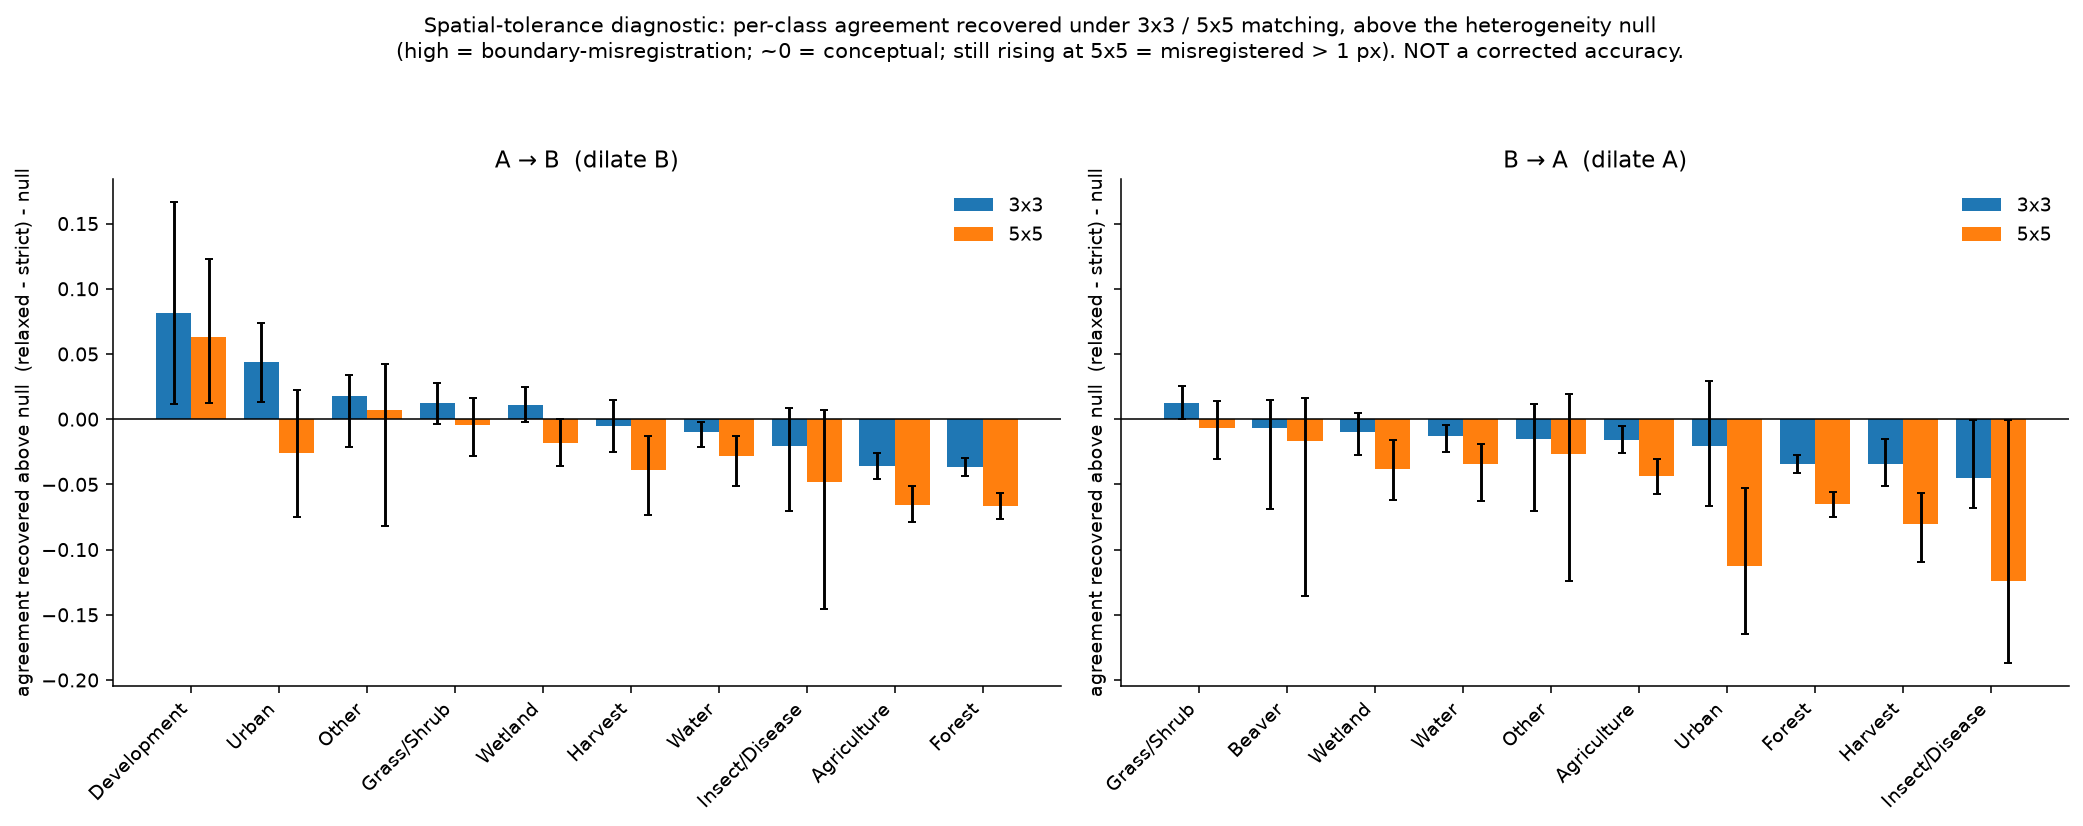

Source data for this figure (header and first rows):
direction, cls, code, denom_px, strict_3, relaxed_3, delta_3, null_delta_3, delta_net_3, net_lo_3, net_hi_3, strict_5, relaxed_5, delta_5, null_delta_5, delta_net_5, net_lo_5, net_hi_5
AtoB, Urban, 0, 223705, 0.5253, 0.6988, 0.1735, 0.1295, 0.044, 0.0133, 0.0738, 0.5253, 0.7492, 0.2239, 0.2497, -0.0258, -0.0752, 0.022
AtoB, Agriculture, 1, 1352095, 0.8362, 0.9127, 0.0765, 0.1127, -0.0362, -0.0455, -0.0259, 0.8362, 0.937, 0.1008, 0.1663, -0.0655, -0.0788, -0.0516
AtoB, Grass/Shrub, 2, 671392, 0.2717, 0.4179, 0.1462, 0.1338, 0.0124, -0.0035, 0.0274, 0.2717, 0.5028, 0.2311, 0.2353, -0.0043, -0.0282, 0.0159
AtoB, Forest, 3, 4251147, 0.8947, 0.9507, 0.056, 0.0927, -0.0366, -0.0433, -0.0301, 0.8947, 0.9659, 0.0712, 0.1376, -0.0664, -0.0763, -0.0567
AtoB, Water, 4, 670241, 0.902, 0.9325, 0.0305, 0.0406, -0.0101, -0.021, -0.0018, 0.902, 0.9459, 0.0438, 0.0719, -0.0281, -0.0512, -0.0128
AtoB, Wetland, 5, 822977, 0.4927, 0.6733, 0.1806, 0.1695, 0.0111, -0.0021, 0.025, 0.4927, 0.761, 0.2683, 0.2864, -0.018, -0.0362, -0.0002
AtoB, Unknown, 10, 3068, 0.0, 0.0, 0.0, 0.0, 0.0, 0.0, 0.0, 0.0, 0.0, 0.0, 0.0, 0.0, 0.0, 0.0
AtoB, Other, 13, 18644, 0.467, 0.5559, 0.0889, 0.0714, 0.0174, -0.0214, 0.0337, 0.467, 0.6014, 0.1344, 0.1275, 0.0069, -0.082, 0.0423
AtoB, Harvest, 20, 107081, 0.6951, 0.7897, 0.0946, 0.0997, -0.0051, -0.0248, 0.0146, 0.6951, 0.8264, 0.1313, 0.1702, -0.0389, -0.0731, -0.0126
AtoB, Development, 30, 8543, 0.1856, 0.3214, 0.1358, 0.0543, 0.0815, 0.0119, 0.1664, 0.1856, 0.3484, 0.1627, 0.0995, 0.0632, 0.0121, 0.1225
AtoB, Insect/Disease, 50, 45849, 0.1587, 0.2032, 0.0445, 0.0649, -0.0204, -0.0701, 0.0082, 0.1587, 0.2186, 0.0599, 0.1082, -0.0483, -0.1453, 0.0071
AtoB, Beaver, 62, 3911, 0.0908, 0.1693, 0.0785, 0.0286, 0.0499, 0.0, 0.1148, 0.0908, 0.1941, 0.1033, 0.0617, 0.0416, -0.003, 0.0955
BtoA, Urban, 0, 163147, 0.7203, 0.834, 0.1137, 0.1347, -0.0209, -0.0664, 0.0289, 0.7203, 0.8683, 0.1481, 0.2607, -0.1126, -0.1645, -0.0529
BtoA, Agriculture, 1, 1549144, 0.7298, 0.8604, 0.1306, 0.1465, -0.0159, -0.0259, -0.0051, 0.7298, 0.9048, 0.175, 0.2185, -0.0435, -0.0575, -0.0307
BtoA, Grass/Shrub, 2, 590581, 0.3089, 0.4671, 0.1582, 0.1455, 0.0127, -0.0002, 0.0251, 0.3089, 0.5555, 0.2466, 0.2537, -0.007, -0.0305, 0.0142
BtoA, Forest, 3, 4206036, 0.9043, 0.9674, 0.0632, 0.0972, -0.0341, -0.0414, -0.0277, 0.9043, 0.9833, 0.079, 0.144, -0.065, -0.0753, -0.0556
BtoA, Water, 4, 645425, 0.9367, 0.9623, 0.0256, 0.0384, -0.0128, -0.0252, -0.0047, 0.9367, 0.9697, 0.033, 0.0672, -0.0341, -0.0629, -0.0187
BtoA, Wetland, 5, 884565, 0.4584, 0.5847, 0.1263, 0.136, -0.0097, -0.0272, 0.0051, 0.4584, 0.648, 0.1896, 0.2276, -0.0381, -0.0622, -0.016
BtoA, Unknown, 10, 2008, 0.0, 0.0, 0.0, 0.0, 0.0, 0.0, 0.0, 0.0, 0.0, 0.0, 0.0, 0.0, 0.0, 0.0
BtoA, Other, 13, 19951, 0.4364, 0.4837, 0.0473, 0.0623, -0.015, -0.0707, 0.0118, 0.4364, 0.5182, 0.0818, 0.1086, -0.0268, -0.1244, 0.0196
BtoA, Harvest, 20, 92063, 0.8085, 0.8707, 0.0622, 0.0968, -0.0346, -0.0511, -0.0154, 0.8085, 0.8915, 0.083, 0.1635, -0.0805, -0.1096, -0.0564
BtoA, Development, 30, 2777, 0.5711, 0.6086, 0.0375, 0.0929, -0.0555, -0.1088, 0.0608, 0.5711, 0.6226, 0.0515, 0.1725, -0.121, -0.2021, 0.0353
BtoA, Insect/Disease, 50, 17684, 0.4114, 0.5366, 0.1252, 0.1706, -0.0454, -0.0681, -0.0006, 0.4114, 0.5732, 0.1618, 0.2855, -0.1238, -0.1872, -0.0009
BtoA, Beaver, 62, 5272, 0.0673, 0.0738, 0.0064, 0.0134, -0.0069, -0.0689, 0.0148, 0.0673, 0.0787, 0.0114, 0.0283, -0.0169, -0.1353, 0.0161
